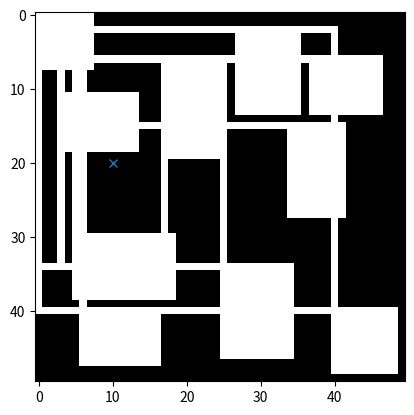

Recreate this plot in Python.
import random

import numpy as np


class RandomDungeon:

    class Room:
        """Defines a room of the dungeon."""
        def __init__(self, x, y, width, height):
            self.x = x
            self.y = y
            self.width = width
            self.height = height
        def __str__(self):
            return f"A {self.width}x{self.height} room at ({self.x},{self.y})"

    def __init__(self, map_size) -> None:
        # map_size: width x height
        if map_size is not (list or tuple):
            self.map_size = [map_size, map_size]
        else:
            self.map_size = map_size

        self.dungeon = np.zeros(self.map_size)
        self.rooms = []

    def init_rooms(self, num_rooms_range, room_size_range, max_iters=5):
        """Initializes the rooms in the dungeon."""
        (min_rooms, max_rooms) = num_rooms_range
        (min_room_size, max_room_size) = room_size_range
        total_rooms = random.randrange(min_rooms, max_rooms)

        self.rooms.append(self.Room(0, 0, 8, 8))
        self.rooms.append(self.Room(40, 40, 48, 48))

        for _ in range(max_iters):
            if len(self.rooms) >= max_rooms:
                break
            for _ in range(total_rooms):
                x = random.randrange(0, self.map_size[0]-min_room_size)
                y = random.randrange(0, self.map_size[1]-min_room_size)
                width  = random.randrange(min_room_size, max_room_size)
                height = random.randrange(min_room_size, max_room_size)
                room = self.Room(x, y, width, height)
                if not self.check_for_overlap(room):
                    self.rooms.append(room)

    def update_map(self):
        for room in self.rooms:
            xmin = room.x
            xmax = min(room.x+room.width, self.map_size[0]-1)
            ymin = room.y
            ymax = min(room.y+room.height, self.map_size[1]-1)
            self.dungeon[ymin:ymax, xmin:xmax] = 1

    def check_for_overlap(self, room):
        """Return false if the room overlaps any other room."""
        for current_room in self.rooms:
            xmin1 = room.x
            xmax1 = room.x + room.width
            xmin2 = current_room.x
            xmax2 = current_room.x + current_room.width
            ymin1 = room.y
            ymax1 = room.y + room.height
            ymin2 = current_room.y
            ymax2 = current_room.y + current_room.height
            if (xmin1 <= xmax2 and xmax1 >= xmin2) and \
            (ymin1 <= ymax2 and ymax1 >= ymin2):
                return True
        return False

    def check_for_occupy(self, coord):
        return self.dungeon[coord[1], coord[0]]

    def connect_rooms(self, channel_width:int, repeat=2, ax=None):
        """Draws passages randomly between the rooms."""
        for _ in range(repeat):
            random.shuffle(self.rooms)
            for i in range(len(self.rooms)-1):
                roomA = self.rooms[i]
                roomB = self.rooms[i+1]
                x1, y1 = roomA.x, roomA.y
                x2, y2 = roomB.x, roomB.y
                if random.random() > 0.5:
                    self.dungeon[y1:(y1+channel_width), min(x1,x2):max(x1,x2)+1] = 1
                    self.dungeon[min(y1,y2):max(y1,y2), x2:(x2+channel_width)] = 1
                else:
                    self.dungeon[y2:(y2+channel_width), min(x1,x2):max(x1,x2)+1] = 1
                    self.dungeon[min(y1,y2):max(y1,y2), x1:(x1+channel_width)] = 1
                
                if ax is not None:
                    ax.imshow(dungeon_generator.dungeon, cmap='gray')
                    ax.plot(x1,y1,'x', x2,y2,'x')
                    plt.pause(0.1)
                    input()

    def generate_dungeon(self, num_rooms_range, room_size_range, channel_width:int, ax=None) -> np.ndarray:
        self.init_rooms(num_rooms_range, room_size_range)
        self.update_map()
        self.connect_rooms(channel_width, ax=ax)
        print(f'{len(self.rooms)} rooms are created.')
        return self.dungeon

    def show_dungeon(self, ax):
        ax.imshow(self.dungeon, cmap='gray')

    def show_coord(self, ax, coord, style='x'):
        ax.plot(coord[0], coord[1], style)

if __name__ == "__main__":
    import matplotlib.pyplot as plt
    _, ax = plt.subplots()
    dungeon_generator = RandomDungeon(50)
    dungeon_generator.generate_dungeon((5,10), (8,15), channel_width=1, ax=None)
    dungeon_generator.show_dungeon(ax)
    dungeon_generator.show_coord(ax, [10,20])
    print(dungeon_generator.check_for_occupy([10,20]))
    plt.show()
